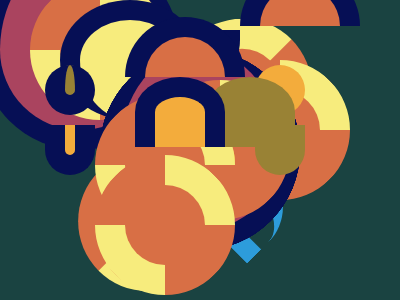

Reproduce this picture with HTML and CSS.

<!-----------------------------------------------------------------------
                          Target # 21 - Sitepoint Logo                      
------------------------------------------------------------------------->

<div class="upper"></div>
<div class="lower"></div>
<style>
    body {
        background: #222;
    }

    div {
        box-sizing: border-box;
        width: 100px;
        height: 80px;
        border-style: solid;
        border-width: 30px 0 0 30px;
        position: absolute;
        border-radius: 10px 0 0 0;
    }

    .upper {
        border-color: #F2994A;
        transform: rotate(-45deg);
        top: 85px;
        left: 138px;
    }

    .lower {
        border-color: #2D9CDB;
        transform: rotate(135deg);
        bottom: 85px;
        right: 139px;
    }
</style>

<!-----------------------------------------------------------------------
                            Target # 22 - Cloud                      
------------------------------------------------------------------------->

<div></div>
<style>
    body {
        background: #F5D6B4;
    }

    div {
        width: 180px;
        height: 50px;
        background: #D86F45;
        position: fixed;
        bottom: 85px;
        left: 210px;
        transform: translate(-50%);
        border-radius: 100px;
    }

    div::before,
    div::after {
        content: '';
        height: 100px;
        width: 100px;
        position: absolute;
        background: #D86F45;
        border-radius: 50%;
    }

    div::before {
        top: -100%;
        left: -20px;
    }

    div::after {
        top: -160%;
        left: 60px;
    }
</style>

<!-----------------------------------------------------------------------
                            Target # 23 - Boxception                    
------------------------------------------------------------------------->

<div></div>
<style>
    body {
        background: #F3AC3C;
        display: flex;
        justify-content: center;
        align-items: center;
    }

    div {
        box-sizing: border-box;
        border-style: solid;
        border-color: #1A4341;
        border-width: 100px 100px 0 0;
        width: 200px;
        height: 200px;
    }

    div::before {
        box-sizing: border-box;
        content: '';
        position: absolute;
        bottom: 50px;
        height: 100px;
        width: 100px;
        border-style: solid;
        border-color: #998235;
        border-width: 50px 0 0 50px;
    }
</style>

<!-----------------------------------------------------------------------
                            Target # 24 - Switches                   
------------------------------------------------------------------------->

<div class="left"></div>
<div class="right"></div>
<style>
    body {
        background: #62306D;
    }

    div {
        width: 100px;
        height: 150px;
        border-radius: 100px;
        position: absolute;
    }

    .left {
        background: #AA445F;
        top: 50px;
        left: 80px;
    }

    .left::after,
    .right::after {
        content: '';
        background: #F7EC7D;
        height: 100px;
        width: 100px;
        border-radius: 50%;
        position: absolute;
    }

    .left::after {
        top: 50px;
    }

    .right {
        background: #E38F66;
        bottom: 50px;
        right: 80px;
    }
</style>


<!-----------------------------------------------------------------------
                            Target # 25 - Blossom                   
------------------------------------------------------------------------->

<div></div>
<div></div>
<div></div>
<div></div>
<style>
    body {
        background: #998235;
    }

    div {
        position: absolute;
    }

    div:nth-child(1),
    div:nth-child(2) {
        width: 80px;
        height: 100px;
        background: #1A4341;
    }

    div:nth-child(1) {
        top: 60px;
        left: 110px;
        border-radius: 0 50px 0;
    }

    div:nth-child(2) {
        bottom: 60px;
        right: 110px;
        border-radius: 50px 0 50px;
    }

    div:nth-child(3),
    div:nth-child(4) {
        width: 80px;
        height: 60px;
        background: #F3AC3C;
    }

    div:nth-child(3) {
        border-radius: 0 50px 0;
        bottom: 60px;
        left: 110px;
    }

    div:nth-child(4) {
        border-radius: 50px 0 50px;
        top: 60px;
        right: 110px;
    }
</style>

<!-----------------------------------------------------------------------
                            Target # 26 - Smiley                    
------------------------------------------------------------------------->

<div></div>
<style>
    body {
        background: #6592CF;
    }

    div {
        position: absolute;
        width: 80px;
        height: 40px;
        border: 20px solid #060F55;
        border-top: 0;
        border-radius: 0 0 80px 80px;
        bottom: 40px;
        left: 50%;
        transform: translate(-50%);
    }

    div::after,
    div::before {
        content: '';
        position: absolute;
        width: 80px;
        height: 40px;
        border: 20px solid #060F55;
        border-bottom: 0;
    }

    div::after {
        bottom: 140px;
        border-radius: 80px 80px 0 0;
        right: 100%;
    }

    div::before {
        bottom: 140px;
        border-radius: 80px 80px 0 0;
        left: 100%;
    }
</style>

<!-----------------------------------------------------------------------
                            Target # 27 - Lock Up                   
------------------------------------------------------------------------->

<div></div>
<style>
    body {
        background: #E38F66;
    }

    div {
        width: 200px;
        height: 200px;
        background: #AA445F;
        border-radius: 50%;
        position: absolute;
        top: 50%;
        left: 50%;
        transform: translate(-50%, -50%);
    }

    div::before {
        box-sizing: border-box;
        content: '';
        height: 140px;
        width: 140px;
        position: absolute;
        border: 30px solid #F7EC7D;
        border-top-color: transparent;
        border-bottom-color: transparent;
        border-radius: 50%;
        top: 30px;
        left: 30px;
        transform: rotate(-45deg);
    }
</style>

<!-----------------------------------------------------------------------
                             Target # 28 - Cups and Balls                  
------------------------------------------------------------------------->

<div class="circle"></div>
<div class="not-circle"></div>
<style>
    body {
        background: #1A4341;
    }

    .circle {
        width: 50px;
        height: 50px;
        border-radius: 50%;
        background: #998235;
        position: absolute;
        top: 90px;
        left: 70px;
        box-shadow: 70px 70px #998235,
            140px 70px #F3AC3C,
            210px 0 #F3AC3C;
    }

    .not-circle {
        width: 50px;
        height: 50px;
        border-radius: 0 0 50% 50%;
        background: #F3AC3C;
        position: absolute;
        bottom: 90px;
        left: 70px;
        box-shadow: 210px 0 #998235;
    }

    .not-circle::after {
        content: '';
        width: 50px;
        height: 50px;
        border-radius: 50% 50% 0 0;
        background: #F3AC3C;
        position: absolute;
        bottom: 70px;
        left: 70px;
        box-shadow: 70px 0 #998235;
    }
</style>

<!------------------------------------------------------------------------>